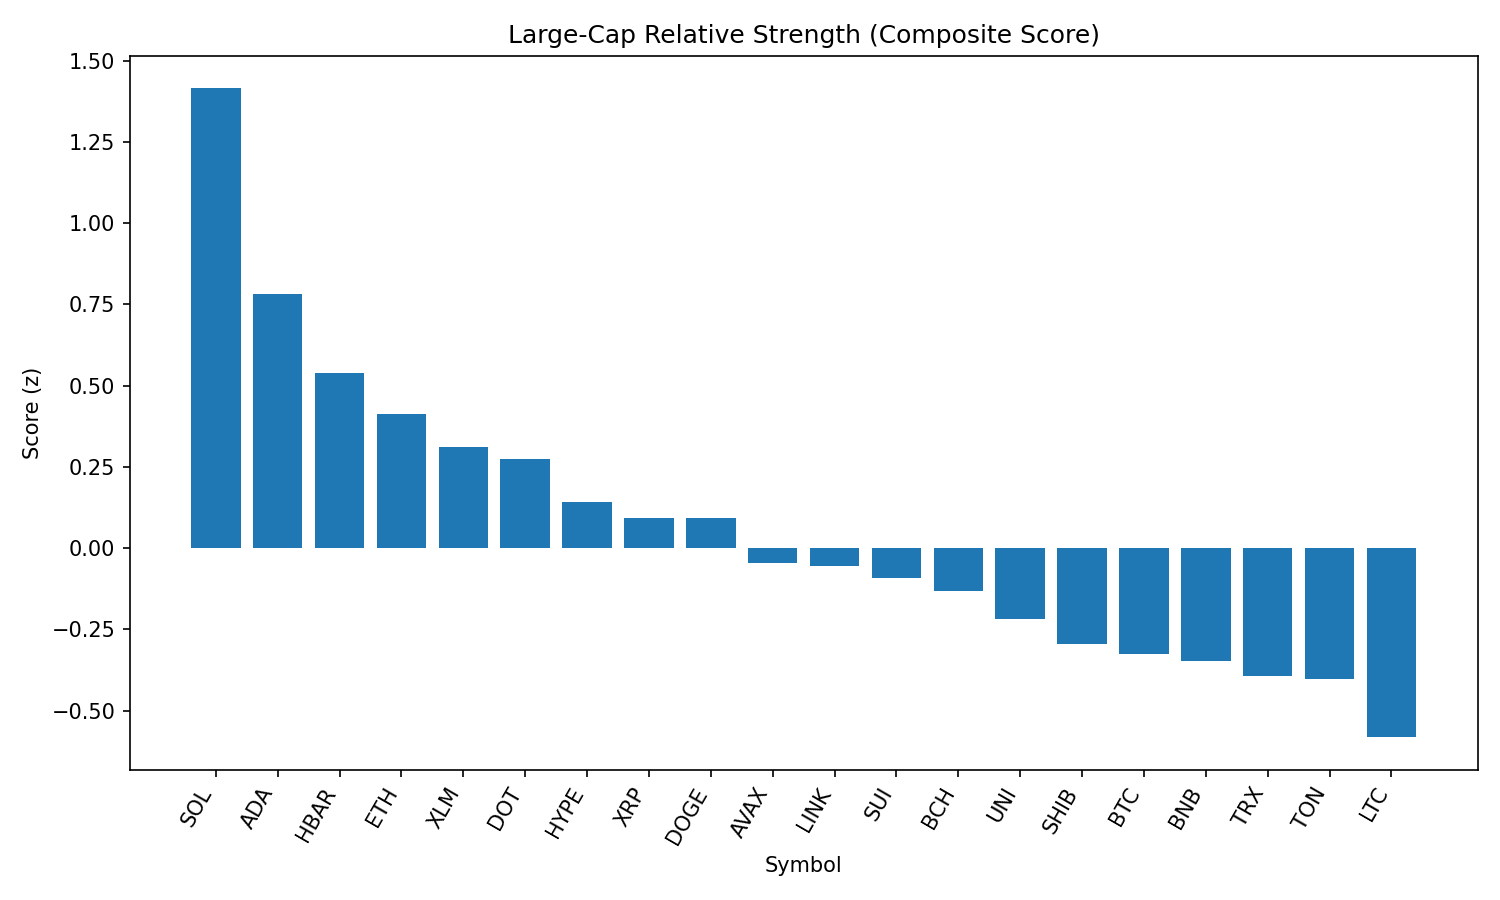

The file beside this chart, header and first rows:
rank, name, symbol, price, pct_1h, pct_24h, pct_7d, pct_1h_vs_btc, pct_24h_vs_btc, pct_7d_vs_btc, market_cap_rank, market_cap, volume_usd, score
1, Solana, SOL, 204.4, 1.279, 2.231, -0.2109, 1.077, 2.332, 5.087, 6, 110543436707, 4761319781, 1.415
2, Cardano, ADA, 0.8255, 0.9934, 1.201, -8.178, 0.7911, 1.302, -2.88, 11, 30148361758, 926765642, 0.7816
3, Hedera, HBAR, 0.2246, 0.8715, 0.7395, -8.899, 0.6692, 0.8404, -3.6, 25, 9519867976, 125305106, 0.5397
4, Ethereum, ETH, 4476, 0.4254, 2.538, -6.143, 0.2231, 2.639, -0.8445, 2, 540596869926, 20827915689, 0.413
5, Stellar, XLM, 0.3593, 0.5457, 1.799, -11.58, 0.3434, 1.9, -6.283, 20, 11277585887, 141673289, 0.3107
6, Polkadot, DOT, 3.81, 0.5635, 1.136, -5.768, 0.3612, 1.237, -0.4703, 35, 5796094926, 199980667, 0.2742
7, Hyperliquid, HYPE, 44.35, 0.3104, 1.687, 0.9434, 0.1081, 1.788, 6.242, 18, 12004901464, 205755926, 0.1414
8, XRP, XRP, 2.82, 0.4811, 0.6895, -6.744, 0.2788, 0.7904, -1.446, 4, 167622309022, 2979150151, 0.09369
9, Dogecoin, DOGE, 0.2176, 0.4052, 1.197, -6.061, 0.2029, 1.298, -0.7625, 9, 32790568207, 877683764, 0.09368
10, Avalanche, AVAX, 23.98, 0.3086, 1.073, -5.749, 0.1063, 1.174, -0.4512, 22, 10133965900, 256424813, -0.04444
11, Chainlink, LINK, 23.76, 0.1081, 2.427, -7.216, -0.09419, 2.528, -1.917, 13, 16113335061, 711234028, -0.05391
12, Sui, SUI, 3.3, 0.3906, 0.4863, -9.413, 0.1883, 0.5872, -4.115, 19, 11596490320, 522420732, -0.09071
13, Bitcoin Cash, BCH, 547.9, 0.2552, 1.062, -7.54, 0.05287, 1.163, -2.242, 21, 10915364844, 154503672, -0.1305
14, Uniswap, UNI, 9.8, 0.2465, 0.832, -10.73, 0.04418, 0.9329, -5.432, 34, 5888114600, 191844101, -0.217
15, Shiba Inu, SHIB, 1.237e-05, 0.2371, 0.06596, -3.773, 0.03478, 0.1668, 1.525, 30, 7287974225, 119639152, -0.2932
16, Bitcoin, BTC, 108508, 0.2023, -0.1008, -5.298, 0.0, 0.0, 0.0, 1, 2161635171245, 23590038025, -0.3265
17, BNB, BNB, 860.7, 0.09462, 0.4981, -0.3502, -0.1077, 0.5989, 4.948, 5, 119807135852, 687713564, -0.3475
18, TRON, TRX, 0.3428, -0.03476, 1.458, -6.142, -0.2371, 1.559, -0.8434, 10, 32455598592, 414363552, -0.3922
19, Toncoin, TON, 3.15, 0.08999, 0.5312, -5.337, -0.1123, 0.6321, -0.03873, 28, 8085931699, 90777327, -0.403
20, Litecoin, LTC, 110.6, -0.03771, 0.5174, -7.457, -0.24, 0.6183, -2.158, 27, 8434264173, 331685547, -0.5815
21, Cronos, CRO, 0.2871, 0.02156, -8.673, 79.96, -0.1807, -8.572, 85.26, 24, 9646150781, 345412101, -1.242
